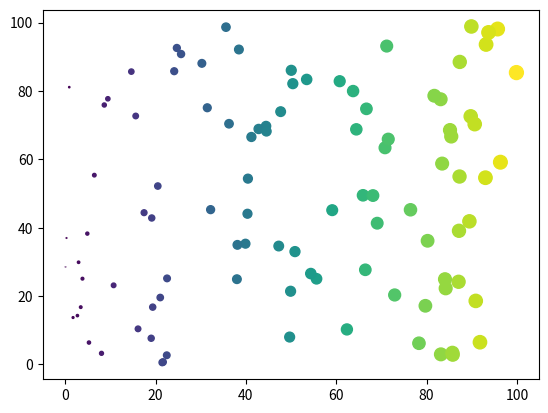
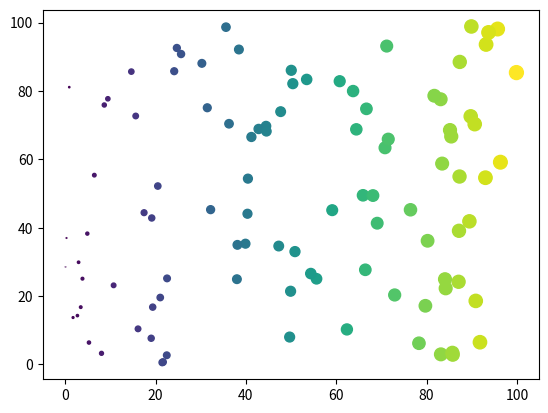
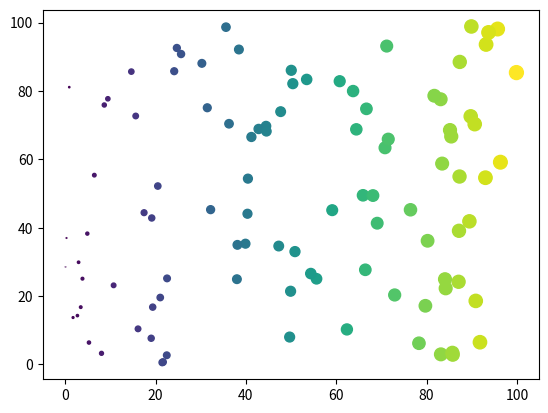
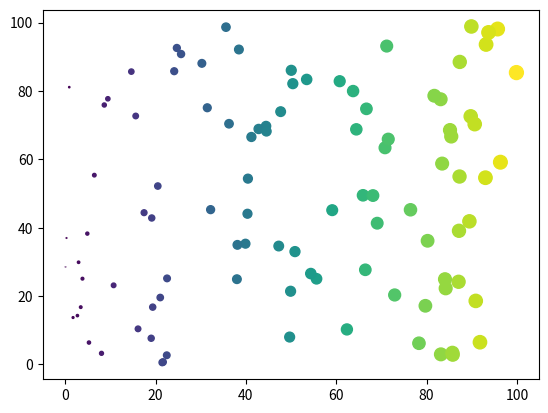
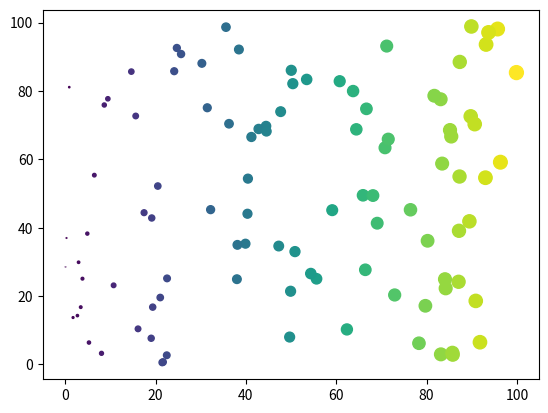
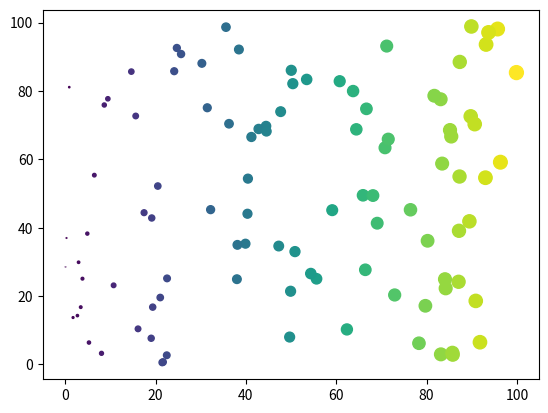

The script that saved these images, in order:
#!/usr/bin/env python
# coding: utf-8

# # Hide cell contents
# 
# You can use Jupyter Notebook **cell tags** to control some of the behavior of
# the rendered notebook. This uses the [**`sphinx-togglebutton`**](https://sphinx-togglebutton.readthedocs.io/en/latest/)
# package to add a little button that toggles the visibility of content.[^download]
# 
# [^download]: This notebook can be downloaded as
#             **{nb-download}`hiding.ipynb`** and {download}`hiding.md`
# 
# (use/hiding/code)=
# 
# ## Hide code cells
# 
# You can use **cell tags** to control the content hidden with code cells at the cell level.
# Add the following tags to a cell's metadata to control
# what to hide in code cells:
# 
# * **`hide-input`** tag to hide the cell inputs
# * **`hide-output`** to hide the cell outputs
# * **`hide-cell`** to hide the entire cell
# 
# For example, we'll show cells with each below.

# In[1]:


import matplotlib.pyplot as plt
import numpy as np
data = np.random.rand(2, 100) * 100


# Here is a cell with a `hide-input` tag. Click the "toggle" button to the
# right to show it.

# In[2]:


# This cell has a hide-input tag
fig, ax = plt.subplots()
points =ax.scatter(*data, c=data[0], s=data[0])


# Here's a cell with a `hide-output` tag:

# In[3]:


# This cell has a hide-output tag
fig, ax = plt.subplots()
points =ax.scatter(*data, c=data[0], s=data[0])


# And the following cell has a `hide-cell` tag:

# In[4]:


# This cell has a hide-cell tag
fig, ax = plt.subplots()
points =ax.scatter(*data, c=data[0], s=data[0])


# (use/hiding/markdown)=
# 
# ## Hide markdown cells
# 
# You cannot hide an entire markdown cell, but you can hide sections of markdown **content** by using roles and directives.
# 
# For information on how to hide / toggle markdown content in Sphinx, see either [the `sphinx-togglebutton` documentation](https://sphinx-togglebutton.readthedocs.io/en/latest/) or the [`sphinx-design` dropdowns documentation](https://sphinx-design.readthedocs.io/en/latest/dropdowns.html).
# 
# (use/removing)=
# 
# ## Remove parts of cells
# 
# Sometimes, you want to entirely remove parts of a cell so that it doesn't make it into the output at all.
# 
# To do this at the global level, use the `nb_remove_code_source` or `nb_remove_code_outputs` configuration options, or at a per-file level, e.g.
# 
# ```yaml
# ---
# mystnb:
#   remove_code_source: true
#   remove_code_outputs: true
# ---
# ```
# 
# See the [configuration section](config/intro) for more details.
# 
# At a per-cell level you can use the same tag pattern described above,
# but with the word `remove_` instead of `hide_`. Use the following tags:
# 
# * **`remove-input`** tag to remove the cell inputs
# * **`remove-output`** to remove the cell outputs
# * **`remove-cell`** to remove the entire cell

# Here is a cell with a `remove-input` tag. The inputs will not make it into
# the page at all.

# In[5]:


# This cell has a remove-input tag
fig, ax = plt.subplots()
points =ax.scatter(*data, c=data[0], s=data[0])


# Here's a cell with a `remove-output` tag:

# In[6]:


# This cell has a remove-output tag
fig, ax = plt.subplots()
points = ax.scatter(*data, c=data[0], s=data[0])


# And the following cell has a `remove-cell` tag (there should be nothing
# below, since the cell will be gone).

# In[7]:


# This cell has a remove-cell tag
fig, ax = plt.subplots()
points = ax.scatter(*data, c=data[0], s=data[0])

